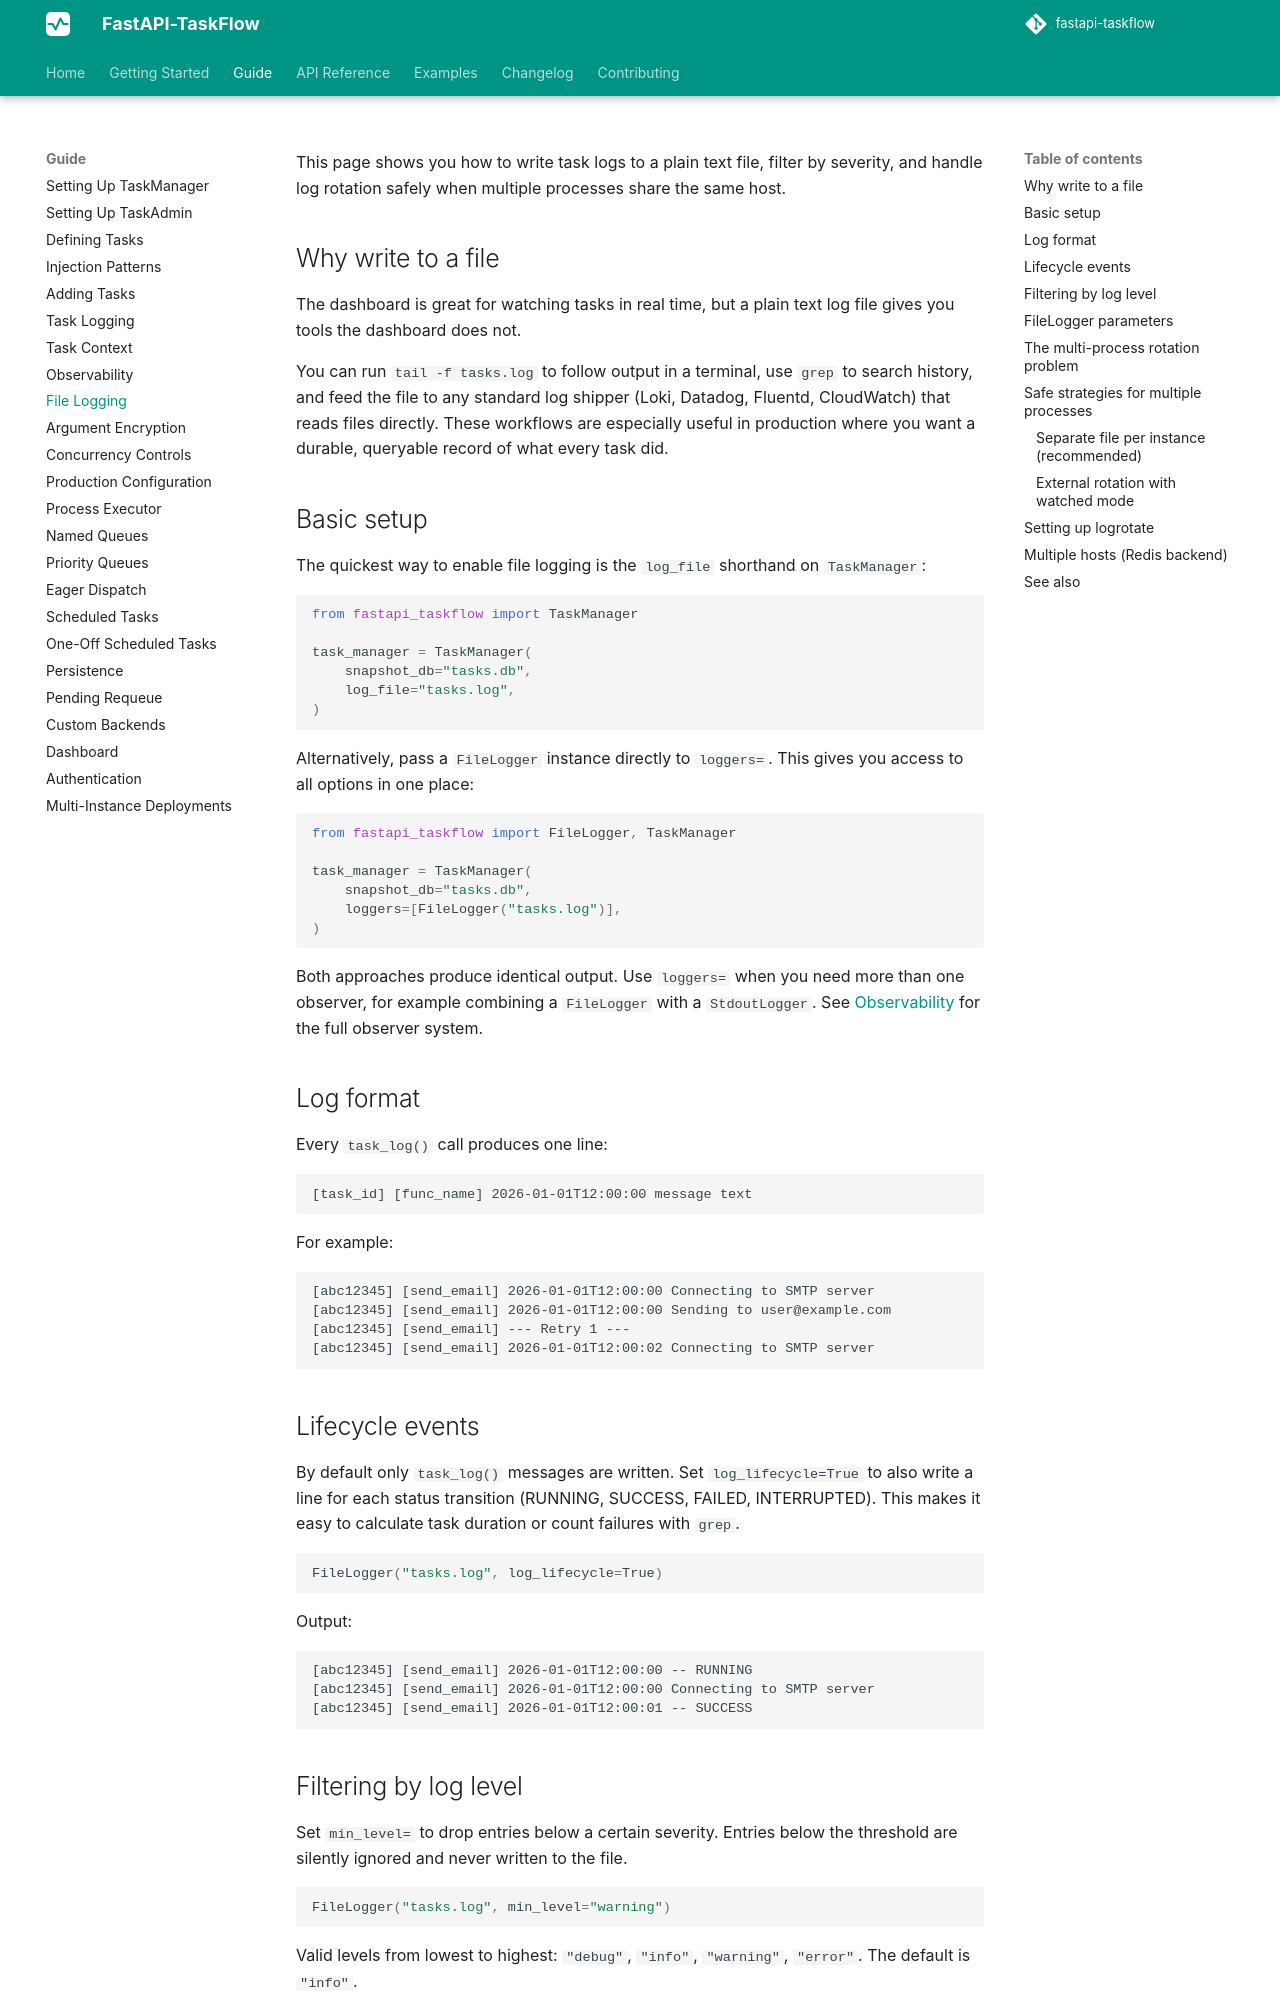

repository: Attakay78/fastapi-taskflow · page: guide/file-logging/index.html · generator: mkdocs

# File Logging

This page shows you how to write task logs to a plain text file, filter by severity, and handle log rotation safely when multiple processes share the same host.

## Why write to a file

The dashboard is great for watching tasks in real time, but a plain text log file gives you tools the dashboard does not.

You can run `tail -f tasks.log` to follow output in a terminal, use `grep` to search history, and feed the file to any standard log shipper (Loki, Datadog, Fluentd, CloudWatch) that reads files directly. These workflows are especially useful in production where you want a durable, queryable record of what every task did.

## Basic setup

The quickest way to enable file logging is the `log_file` shorthand on `TaskManager`:

```python
from fastapi_taskflow import TaskManager

task_manager = TaskManager(
    snapshot_db="tasks.db",
    log_file="tasks.log",
)
```

Alternatively, pass a `FileLogger` instance directly to `loggers=`. This gives you access to all options in one place:

```python
from fastapi_taskflow import FileLogger, TaskManager

task_manager = TaskManager(
    snapshot_db="tasks.db",
    loggers=[FileLogger("tasks.log")],
)
```

Both approaches produce identical output. Use `loggers=` when you need more than one observer, for example combining a `FileLogger` with a `StdoutLogger`. See [Observability](observability.md) for the full observer system.

## Log format

Every `task_log()` call produces one line:

```
[task_id] [func_name] 2026-01-01T12:00:00 message text
```

For example:

```
[abc12345] [send_email] 2026-01-01T12:00:00 Connecting to SMTP server
[abc12345] [send_email] 2026-01-01T12:00:00 Sending to user@example.com
[abc12345] [send_email] --- Retry 1 ---
[abc12345] [send_email] 2026-01-01T12:00:02 Connecting to SMTP server
```

## Lifecycle events

By default only `task_log()` messages are written. Set `log_lifecycle=True` to also write a line for each status transition (RUNNING, SUCCESS, FAILED, INTERRUPTED). This makes it easy to calculate task duration or count failures with `grep`.

```python
FileLogger("tasks.log", log_lifecycle=True)
```

Output:

```
[abc12345] [send_email] 2026-01-01T12:00:00 -- RUNNING
[abc12345] [send_email] 2026-01-01T12:00:00 Connecting to SMTP server
[abc12345] [send_email] 2026-01-01T12:00:01 -- SUCCESS
```
